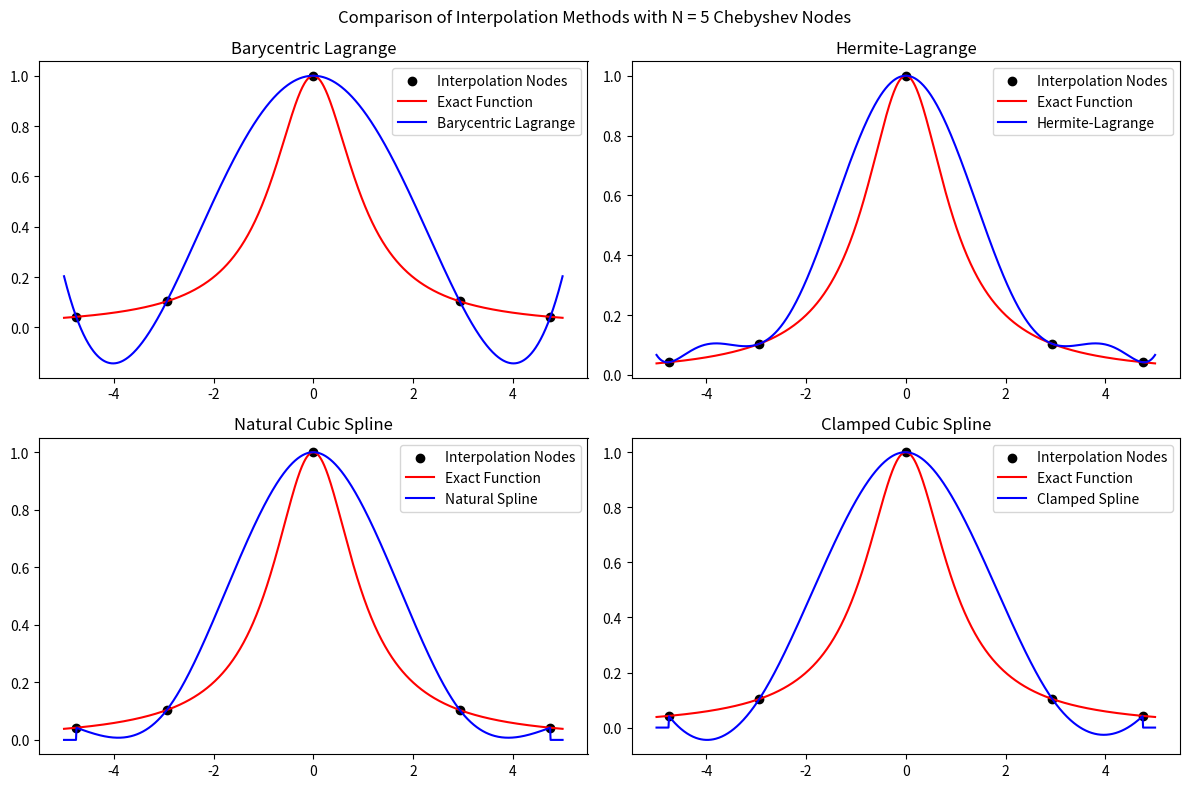
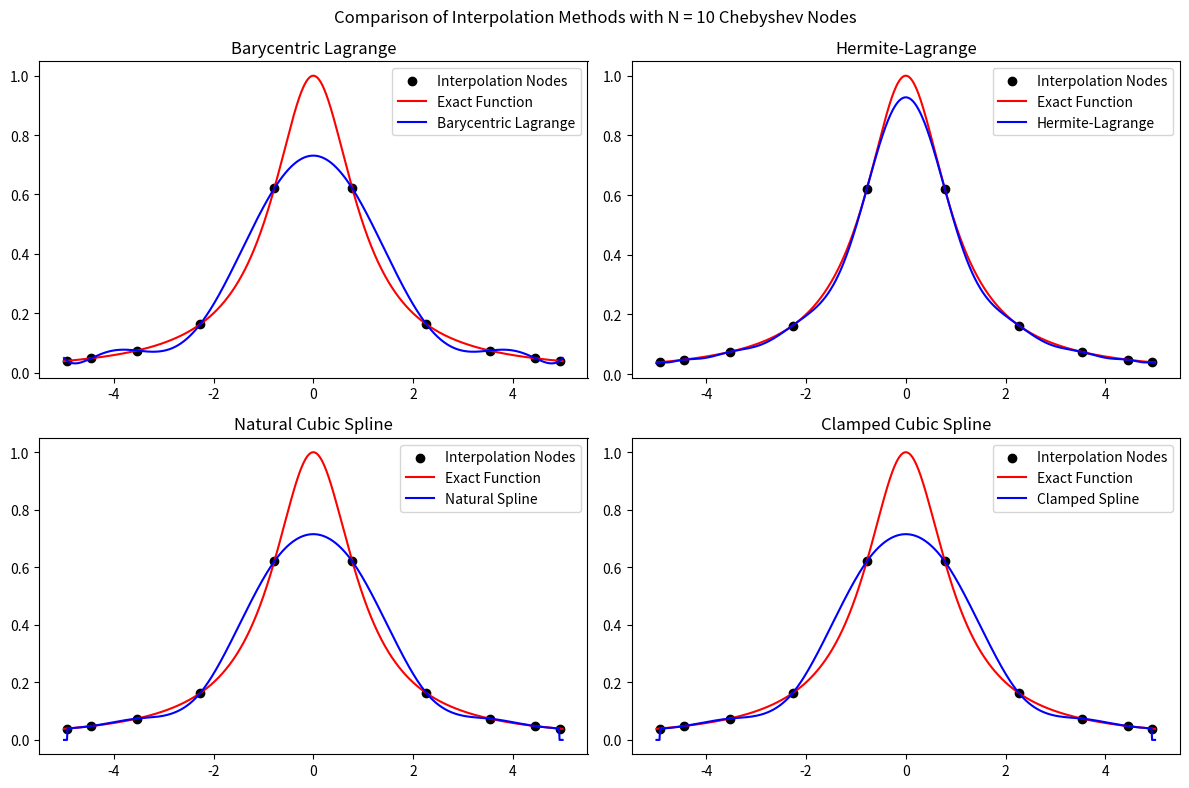
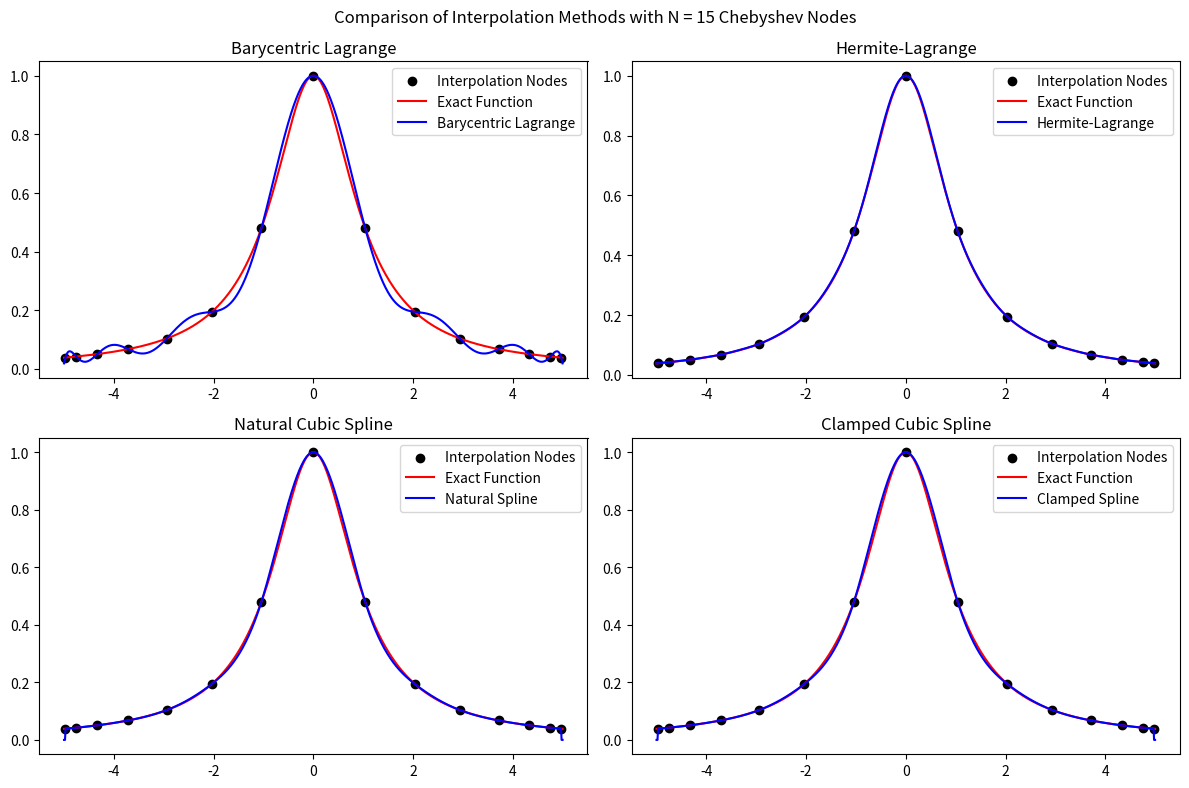
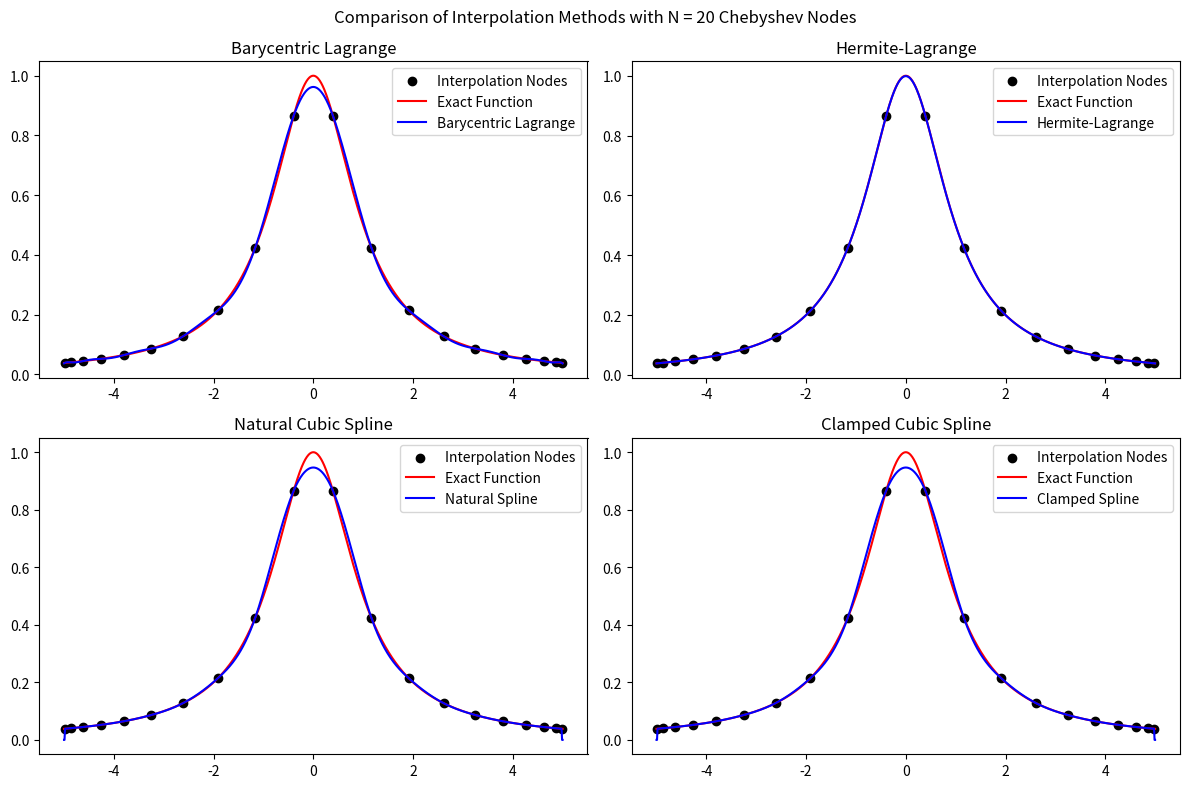

Here is the Python script that generated these plots, in order:
import numpy as np
from scipy import io, integrate, linalg, signal
import matplotlib.pyplot as plt
import math


def prob1():


    print("Problem 1")

    # define f
    f = lambda x: 1/(1 + x**2)

    # define f'
    f_prime = lambda x: (-2*x)/((1 + x**2)**2)
    f_prime_left = f_prime(-5)
    f_prime_right = f_prime(5)

    # compute exact f(x) for comparison
    x_exact = np.linspace(-5,5,1001)
    y_exact = f(x_exact)

    
    # compute interpolation for n = 5, 10, 15, and 20 nodes
    for nNodes in range(5, 21, 5):

        #create  N equidistant interpolation nodes on [-5,5]:
        N = nNodes
        h = 10/(N-1)
        xint = np.zeros(N)

        for j in range(1, N+1):
            xint[j-1] = -5 + (j-1)*h

        yint = f(xint)
        y_prime_int = f_prime(xint)

        Neval = 1000    
        xeval = np.linspace(-5,5, Neval)

        # evalaute p(x) using barycentric lagrange polynomials
        yeval_lagrange = np.zeros(Neval)

        for i in range(Neval):
           yeval_lagrange[i] = p_lagrange(xeval[i], xint, yint, N)


        # evaluate p(x) using hermite-lagrange interpolation
        yeval_hermite = np.zeros(Neval)

        for i in range(Neval):
            yeval_hermite[i] = p_hermite(xeval[i], xint, yint, y_prime_int, N)


        # evaluate using natural cubic splines
        (M_n,C_n,D_n) = create_natural_spline(yint,xint,N-1)

        yeval_natural = eval_cubic_spline(xeval,Neval,xint,N-1,M_n,C_n,D_n)



        # evaluate p(x) using clamped cubic splines
        (M_c,C_c,D_c) = create_clamped_spline(yint, xint, N-1, f_prime_left, f_prime_right)

        yeval_clamped = eval_cubic_spline(xeval,Neval,xint,N-1,M_c,C_c,D_c)


        # Plot all four methods in a single 2×2 figure
        fig, axes = plt.subplots(2, 2, figsize=(12, 8))
        fig.suptitle(f'Comparison of Interpolation Methods with N = {N} Nodes')

        # Top-left: Barycentric Lagrange
        axes[0, 0].scatter(xint, yint, color='black', marker='o', label='Interpolation Nodes')
        axes[0, 0].plot(x_exact, y_exact, color='red', label='Exact Function')
        axes[0, 0].plot(xeval, yeval_lagrange, color='blue', label='Barycentric Lagrange')
        axes[0, 0].legend()
        axes[0, 0].set_title('Barycentric Lagrange')

        # Top-right: Hermite-Lagrange
        axes[0, 1].scatter(xint, yint, color='black', marker='o', label='Interpolation Nodes')
        axes[0, 1].plot(x_exact, y_exact, color='red', label='Exact Function')
        axes[0, 1].plot(xeval, yeval_hermite, color='blue', label='Hermite-Lagrange')
        axes[0, 1].legend()
        axes[0, 1].set_title('Hermite-Lagrange')

        # Bottom-left: Natural Spline
        axes[1, 0].scatter(xint, yint, color='black', marker='o', label='Interpolation Nodes')
        axes[1, 0].plot(x_exact, y_exact, color='red', label='Exact Function')
        axes[1, 0].plot(xeval, yeval_natural, color='blue', label='Natural Spline')
        axes[1, 0].legend()
        axes[1, 0].set_title('Natural Cubic Spline')

        # Bottom-right: Clamped Spline
        axes[1, 1].scatter(xint, yint, color='black', marker='o', label='Interpolation Nodes')
        axes[1, 1].plot(x_exact, y_exact, color='red', label='Exact Function')
        axes[1, 1].plot(xeval, yeval_clamped, color='blue', label='Clamped Spline')
        axes[1, 1].legend()
        axes[1, 1].set_title('Clamped Cubic Spline')

        # Layout and show
        plt.tight_layout()
        plt.show()


def prob2():

    print("Problem 2")

    # define f
    f = lambda x: 1/(1 + x**2)

    # define f'
    f_prime = lambda x: (-2*x)/((1 + x**2)**2)
    f_prime_left = f_prime(-5)
    f_prime_right = f_prime(5)

    # compute exact f(x) for comparison
    x_exact = np.linspace(-5,5,1001)
    y_exact = f(x_exact)

    
    # compute interpolation for n = 5, 10, 15, and 20 nodes
    for nNodes in range(5, 21, 5):

        #create  N equidistant interpolation nodes on [-5,5]:
        N = nNodes
        xint = np.zeros(N)

        for j in range(1, N+1):
            xint[j-1] = 5 * np.cos(((2*j - 1)*np.pi)/(2*N)) #modified code for chebyshev nodes

        xint = np.sort(xint)

        yint = f(xint)
        y_prime_int = f_prime(xint)

        Neval = 1000    
        xeval = np.linspace(-5,5, Neval)

        # evalaute p(x) using barycentric lagrange polynomials
        yeval_lagrange = np.zeros(Neval)

        for i in range(Neval):
           yeval_lagrange[i] = p_lagrange(xeval[i], xint, yint, N)


        # evaluate p(x) using hermite-lagrange interpolation
        yeval_hermite = np.zeros(Neval)

        for i in range(Neval):
            yeval_hermite[i] = p_hermite(xeval[i], xint, yint, y_prime_int, N)


        # evaluate using natural cubic splines
        (M_n,C_n,D_n) = create_natural_spline(yint,xint,N-1)

        yeval_natural = eval_cubic_spline(xeval,Neval,xint,N-1,M_n,C_n,D_n)



        # evaluate p(x) using clamped cubic splines
        (M_c,C_c,D_c) = create_clamped_spline(yint, xint, N-1, f_prime_left, f_prime_right)

        yeval_clamped = eval_cubic_spline(xeval,Neval,xint,N-1,M_c,C_c,D_c)


        # Plot all four methods in a single 2×2 figure
        fig, axes = plt.subplots(2, 2, figsize=(12, 8))
        fig.suptitle(f'Comparison of Interpolation Methods with N = {N} Chebyshev Nodes')

        # Top-left: Barycentric Lagrange
        axes[0, 0].scatter(xint, yint, color='black', marker='o', label='Interpolation Nodes')
        axes[0, 0].plot(x_exact, y_exact, color='red', label='Exact Function')
        axes[0, 0].plot(xeval, yeval_lagrange, color='blue', label='Barycentric Lagrange')
        axes[0, 0].legend()
        axes[0, 0].set_title('Barycentric Lagrange')

        # Top-right: Hermite-Lagrange
        axes[0, 1].scatter(xint, yint, color='black', marker='o', label='Interpolation Nodes')
        axes[0, 1].plot(x_exact, y_exact, color='red', label='Exact Function')
        axes[0, 1].plot(xeval, yeval_hermite, color='blue', label='Hermite-Lagrange')
        axes[0, 1].legend()
        axes[0, 1].set_title('Hermite-Lagrange')

        # Bottom-left: Natural Spline
        axes[1, 0].scatter(xint, yint, color='black', marker='o', label='Interpolation Nodes')
        axes[1, 0].plot(x_exact, y_exact, color='red', label='Exact Function')
        axes[1, 0].plot(xeval, yeval_natural, color='blue', label='Natural Spline')
        axes[1, 0].legend()
        axes[1, 0].set_title('Natural Cubic Spline')

        # Bottom-right: Clamped Spline
        axes[1, 1].scatter(xint, yint, color='black', marker='o', label='Interpolation Nodes')
        axes[1, 1].plot(x_exact, y_exact, color='red', label='Exact Function')
        axes[1, 1].plot(xeval, yeval_clamped, color='blue', label='Clamped Spline')
        axes[1, 1].legend()
        axes[1, 1].set_title('Clamped Cubic Spline')

        # Layout and show
        plt.tight_layout()
        plt.show()
        

   
    

# defining routines:

# Barycentric-Lagrange functions:

def phi(x, xint, N):
   
    prod = 1

    for i in range(N):
      prod *= (x - xint[i])

    return prod


def wj(j, x_j, xint, N):
   
   denominator = 1

   for i in range(N):
      
      #check i != j
      if i != j:
         denominator *= (x_j - xint[i])

   return 1 / denominator


def p_lagrange(x, xint, yint, N):

    # If x is exactly one of the nodes, return the known value
    for j in range(N):
        if np.isclose(x, xint[j]):
            return yint[j]
        
    # otherwise compute the normal formula
   
    phi_n = phi(x, xint, N)

   #initialize sum:
    sum = 0

    for j in range(N):
      
        # evaluate x_j
        x_j = xint[j]

        #evaluate w_j
        w_j = wj(j, x_j, xint, N)
         
        sum += (w_j * yint[j])/(x-x_j)

    return phi_n * sum


# Hermite Lagrange funtions:

def L_j(x, j, xint, N):

    #initialize numerator and denominator
    numerator = 1
    denominator = 1

    # loop to find products
    for i in range(N):

        if i != j: 
            
            numerator *= (x - xint[i])
            denominator *= (xint[j] - xint[i])
    
    return numerator/denominator


def eta_j(j, xint, N):

    #initialize sum
    sum = 0

    for i in range(N):

        if i != j:

            sum += 1/(xint[j] - xint[i])

    return sum

def H_j(x, j, xint, N):

    eta = eta_j(j, xint, N)
    L = L_j(x, j, xint, N)

    return (1 - 2*eta * (x - xint[j])) * (L)**2

def K_j(x, j, xint, N):

    L = L_j(x, j, xint, N)

    return (x - xint[j]) * (L)**2


def p_hermite(x, xint, yint, y_prime_int, N):

    sum = 0

    for j in range(N):

        f = yint[j]
        fprime = y_prime_int[j]

        H = H_j(x, j, xint, N)
        K = K_j(x, j, xint, N)

        sum += f*H + fprime*K

    return sum

# cubic spline functions

def create_natural_spline(yint,xint,N):

#    create the right  hand side for the linear system
    b = np.zeros(N+1)
#  vector values
    h = np.zeros(N+1)  
    for i in range(1,N):
       hi = xint[i]-xint[i-1]
       hip = xint[i+1] - xint[i]
       b[i] = (yint[i+1]-yint[i])/hip - (yint[i]-yint[i-1])/hi
       h[i-1] = hi
       h[i] = hip

#  create matrix so you can solve for the M values
# This is made by filling one row at a time 
    A = np.zeros((N+1,N+1))
    A[0][0] = 1.0
    for j in range(1,N):
       A[j][j-1] = h[j-1]/6
       A[j][j] = (h[j]+h[j-1])/3 
       A[j][j+1] = h[j]/6
    A[N][N] = 1
    
    M  = np.linalg.solve(A,b)

#  Create the linear coefficients
    C = np.zeros(N)
    D = np.zeros(N)
    for j in range(N):
       C[j] = yint[j]/h[j]-h[j]*M[j]/6
       D[j] = yint[j+1]/h[j]-h[j]*M[j+1]/6
    return(M,C,D)
       
def eval_local_spline(xeval,xi,xip,Mi,Mip,C,D):
# Evaluates the local spline as defined in class
# xip = x_{i+1}; xi = x_i
# Mip = M_{i+1}; Mi = M_i

    hi = xip-xi
    yeval = (Mi*(xip-xeval)**3 +(xeval-xi)**3*Mip)/(6*hi) \
            + C*(xip-xeval) + D*(xeval-xi)
    return yeval 
    
    
def  eval_cubic_spline(xeval,Neval,xint,Nint,M,C,D):
    
    yeval = np.zeros(Neval)
    
    for j in range(Nint):
        '''find indices of xeval in interval (xint(jint),xint(jint+1))'''
        '''let ind denote the indices in the intervals'''
        atmp = xint[j]
        btmp= xint[j+1]
        
#   find indices of values of xeval in the interval
        ind= np.where((xeval >= atmp) & (xeval <= btmp))
        xloc = xeval[ind]

# evaluate the spline
        yloc = eval_local_spline(xloc,atmp,btmp,M[j],M[j+1],C[j],D[j])
#        print('yloc = ', yloc)
#   copy into yeval
        yeval[ind] = yloc

    return(yeval)
                        

def create_clamped_spline(yint, xint, N, fprime_left, fprime_right):

    #    create the right  hand side for the linear system
    b = np.zeros(N+1)
#  vector values
    h = np.zeros(N+1)  
    for i in range(1,N):
       hi = xint[i]-xint[i-1]
       hip = xint[i+1] - xint[i]
       b[i] = (yint[i+1]-yint[i])/hip - (yint[i]-yint[i-1])/hi
       h[i-1] = hi
       h[i] = hip

#  create matrix so you can solve for the M values
# This is made by filling one row at a time 
    A = np.zeros((N+1,N+1))
    for j in range(1,N):
       A[j][j-1] = h[j-1]/6
       A[j][j] = (h[j]+h[j-1])/3 
       A[j][j+1] = h[j]/6


    # clamp left boundary
    h0 = h[0]
    A[0, 0] = -h0/6.0
    A[0, 1] =  h0/6.0
    b[0]     = fprime_left - (yint[1] - yint[0]) / h0

    # clamp right boundary
    hN_1 = h[N-1]
    A[N,   N-1] =  hN_1 / 6.0
    A[N,   N  ] = -hN_1 / 6.0
    b[N]        = fprime_right - (yint[N] - yint[N-1]) / hN_1

    # solve for M
    M = np.linalg.solve(A, b)

    # Build C and D
    C = np.zeros(N)
    D = np.zeros(N)
    for i in range(N):
        C[i] = (yint[i]/h[i]) - (h[i]*M[i])/6.0
        D[i] = (yint[i+1]/h[i]) - (h[i]*M[i+1])/6.0

    return (M, C, D)


#prob1()
prob2()
